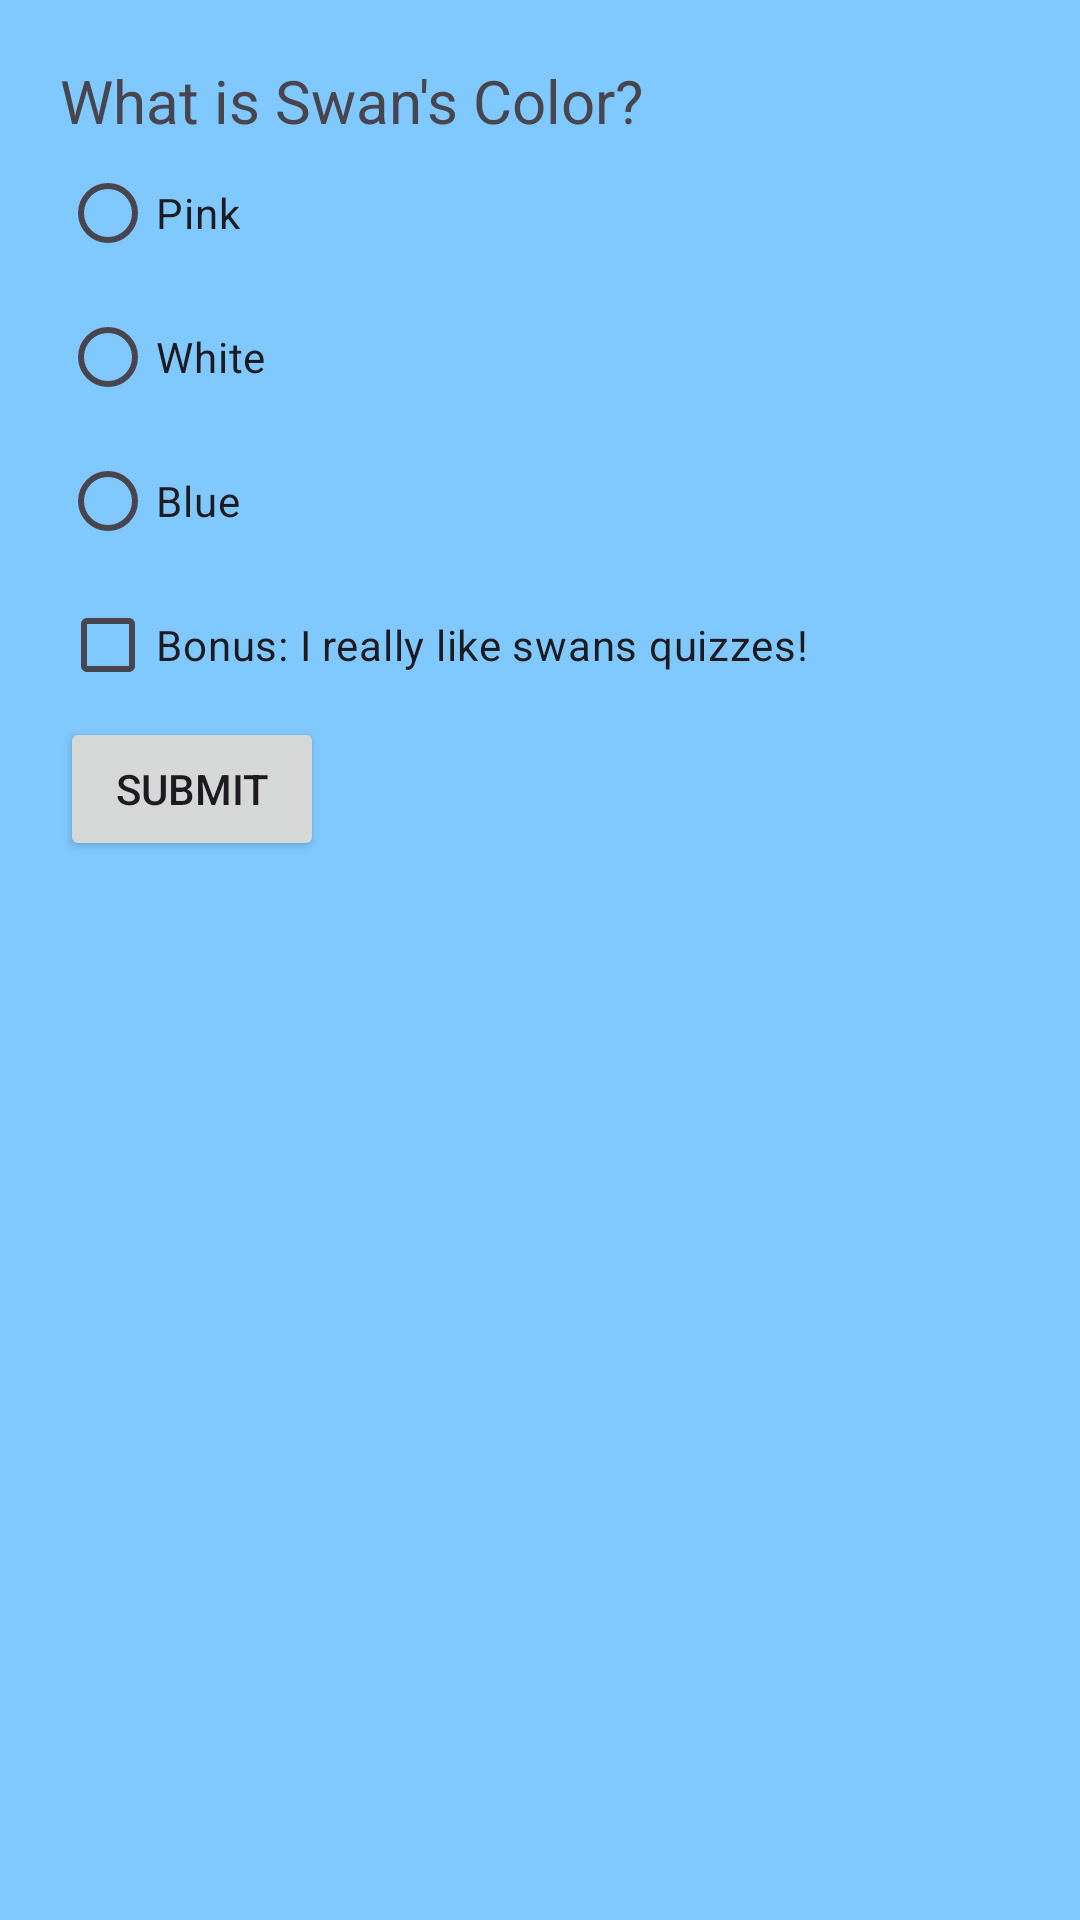

Layout XML and referenced resources for this Android screen:
<!-- AndroidManifest.xml: application theme Theme.SwansQuiz -->
<!-- res/layout/activity_main2.xml -->
<ScrollView xmlns:android="http://schemas.android.com/apk/res/android"
    android:layout_width="match_parent"
    android:layout_height="match_parent"
    android:background="@color/sky">

    <LinearLayout
        android:orientation="vertical"
        android:padding="20dp"
        android:layout_width="match_parent"
        android:layout_height="wrap_content">

        <TextView
            android:id="@+id/textView"
            android:textSize="20sp"
            android:text="What is Swan's Color?"
            android:layout_width="wrap_content"
            android:layout_height="wrap_content" />


        <RadioGroup
            android:id="@+id/radioGroup"
            android:layout_width="match_parent"
            android:layout_height="wrap_content">

            <RadioButton android:id="@+id/radioButton"
                android:text="Pink"
                android:layout_height="match_parent"
                android:layout_width="match_parent"/>
            <RadioButton android:id="@+id/radioButton2"
                android:text="White"
                android:layout_height="match_parent"
                android:layout_width="match_parent"/>
            <RadioButton android:id="@+id/radioButton3"
                android:text="Blue"
                android:layout_height="match_parent"
                android:layout_width="match_parent"/>
        </RadioGroup>

        <CheckBox
            android:id="@+id/checkBox"
            android:text="Bonus: I really like swans quizzes!"
            android:layout_width="wrap_content"
            android:layout_height="wrap_content" />

        <Button
            android:id="@+id/button2"
            android:text="Submit"
            android:layout_width="wrap_content"
            android:layout_height="wrap_content" />
    </LinearLayout>
</ScrollView>
<!-- resources referenced by this layout -->
<resources>
  <color name="sky">#80C9FF</color>
  <style name="Theme.SwansQuiz" parent="Base.Theme.SwansQuiz" />
  <style name="Base.Theme.SwansQuiz" parent="Theme.Material3.DayNight.NoActionBar">
          
          
      </style>
</resources>
